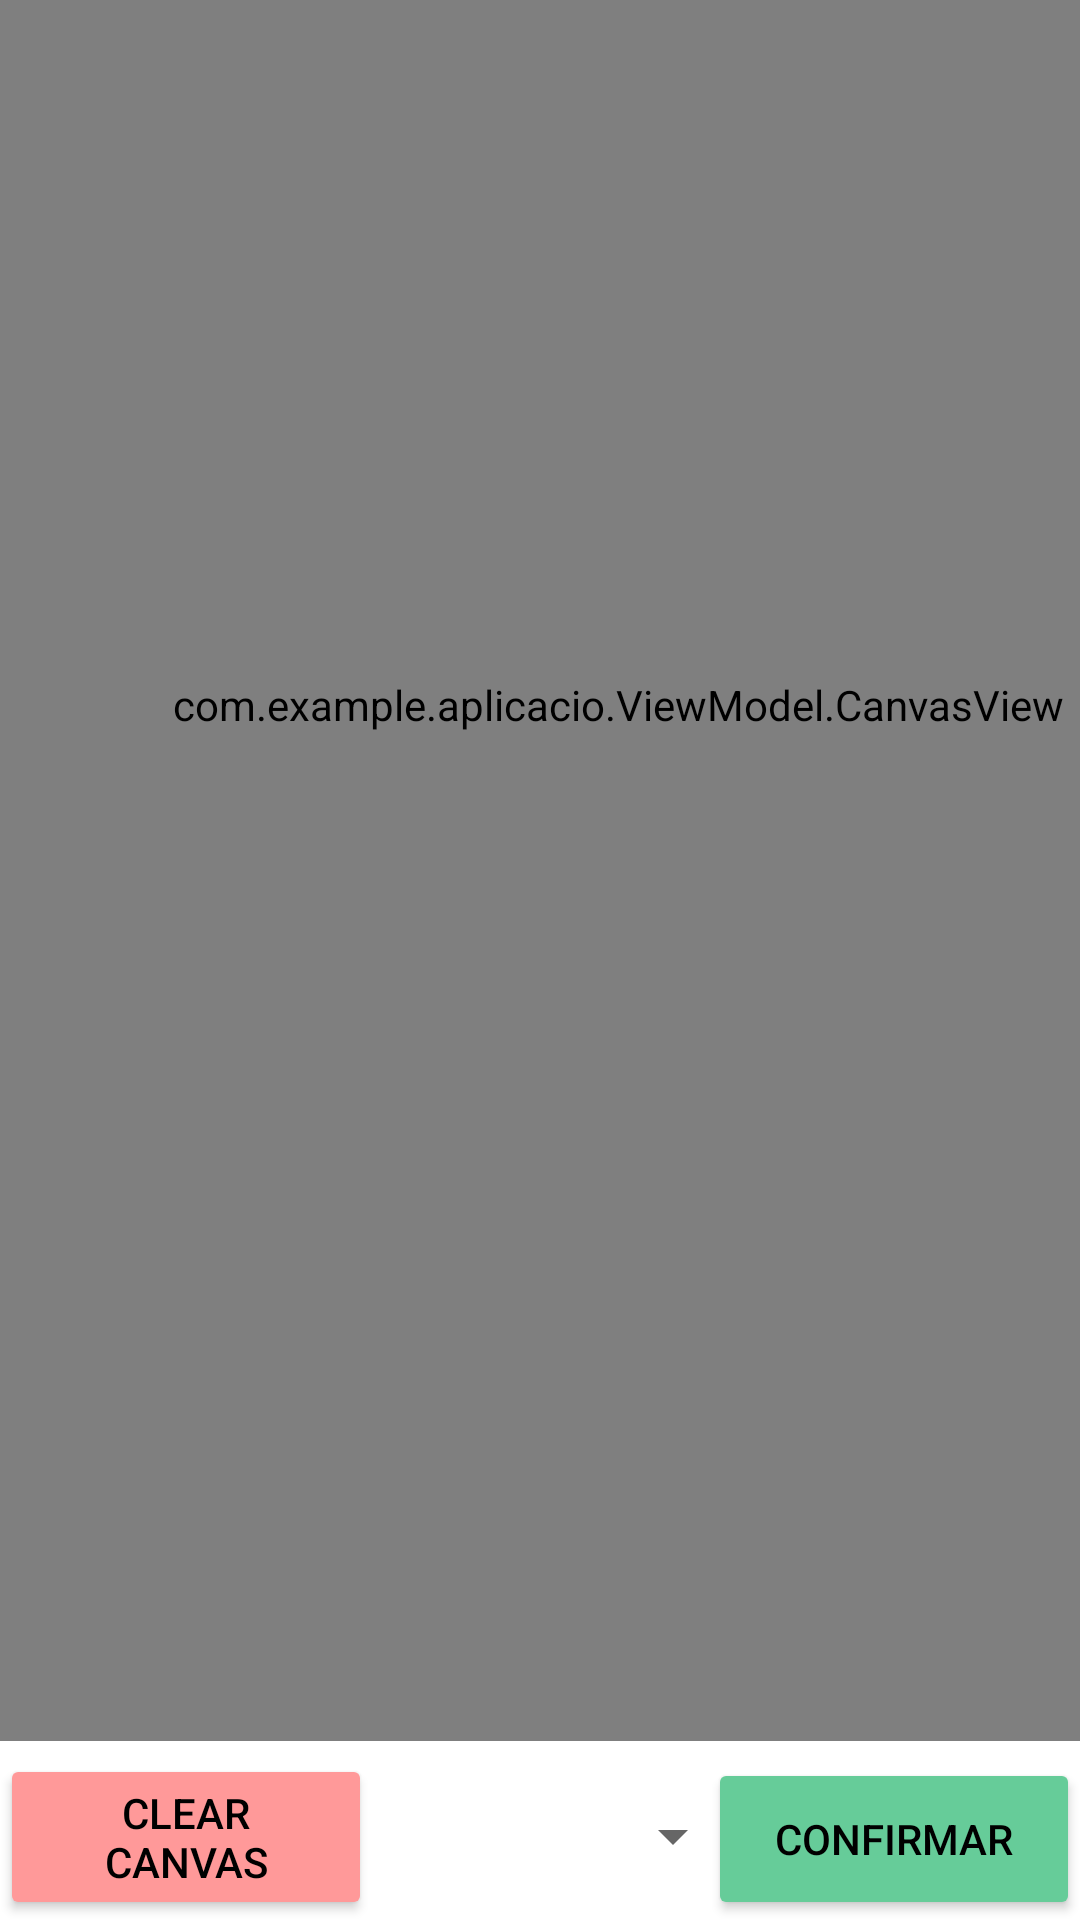

Reconstruct the res/layout file that produces this screen, plus the resources it refers to.
<!-- AndroidManifest.xml: application theme Theme.Aplicacio -->
<!-- res/layout/activity_canvas.xml -->
<?xml version="1.0" encoding="utf-8"?>
<androidx.constraintlayout.widget.ConstraintLayout xmlns:android="http://schemas.android.com/apk/res/android"
    xmlns:app="http://schemas.android.com/apk/res-auto"
    xmlns:tools="http://schemas.android.com/tools"
    android:layout_width="match_parent"
    android:layout_height="match_parent"
    tools:ignore="ExtraText">

    <com.example.aplicacio.ViewModel.CanvasView
        android:id="@+id/signature_canvas"
        android:layout_width="412dp"
        android:layout_height="691dp"
        android:layout_marginBottom="8dp"
        android:textColor="#FFFFFF"
        app:layout_constraintBottom_toTopOf="@+id/spinner"
        tools:layout_editor_absoluteX="-1dp"
        tools:ignore="MissingConstraints" />

    <Button
        android:id="@+id/button2"
        android:layout_width="124dp"
        android:layout_height="54dp"
        android:layout_gravity="bottom|center"
        android:backgroundTint="@color/Button_Green"
        android:onClick="confirmCanvas"
        android:text="@string/Confirm"
        android:textColor="@color/black"
        app:layout_constraintBottom_toBottomOf="parent"
        app:layout_constraintEnd_toEndOf="parent"
        tools:ignore="MissingConstraints,SpeakableTextPresentCheck,UsingOnClickInXml" />

    <Button
        android:id="@+id/button1"
        android:layout_width="124dp"
        android:layout_height="wrap_content"
        android:layout_gravity="bottom|left"
        android:backgroundTint="@color/Button_Red"
        android:onClick="clearCanvas"
        android:text="@string/clear_canvas"
        android:textColor="@color/black"
        app:layout_constraintBottom_toBottomOf="parent"
        app:layout_constraintStart_toStartOf="parent"
        tools:ignore="MissingConstraints,UsingOnClickInXml" />

    <Spinner
        android:id="@+id/spinner"
        android:layout_width="140dp"
        android:layout_height="48dp"
        android:layout_marginBottom="4dp"
        android:textAlignment="center"
        app:layout_constraintBottom_toBottomOf="parent"
        app:layout_constraintEnd_toStartOf="@+id/button2"
        app:layout_constraintHorizontal_bias="0.562"
        app:layout_constraintStart_toEndOf="@+id/button1"
        tools:ignore="MissingConstraints" />


</androidx.constraintlayout.widget.ConstraintLayout>
<!-- resources referenced by this layout -->
<resources>
  <color name="Button_Green">#66CC99</color>
  <color name="Button_Red">#FF9999</color>
  <color name="black">#FF000000</color>
  <string name="Confirm">Confirmar</string>
  <string name="clear_canvas">Clear Canvas</string>
  <style name="Theme.Aplicacio" parent="Theme.MaterialComponents.DayNight.NoActionBar">
          
          <item name="colorPrimary">@color/purple_500</item>
          <item name="colorPrimaryVariant">@color/purple_700</item>
          <item name="colorOnPrimary">@color/white</item>
          
          <item name="colorSecondary">@color/teal_200</item>
          <item name="colorSecondaryVariant">@color/teal_700</item>
          <item name="colorOnSecondary">@color/black</item>
          
          <item name="android:statusBarColor" tools:targetApi="l">?attr/colorPrimaryVariant</item>
          
      </style>
  <color name="purple_500">#FF6200EE</color>
  <color name="purple_700">#FF3700B3</color>
  <color name="white">#FFFFFFFF</color>
  <color name="teal_200">#FF03DAC5</color>
  <color name="teal_700">#FF018786</color>
</resources>
